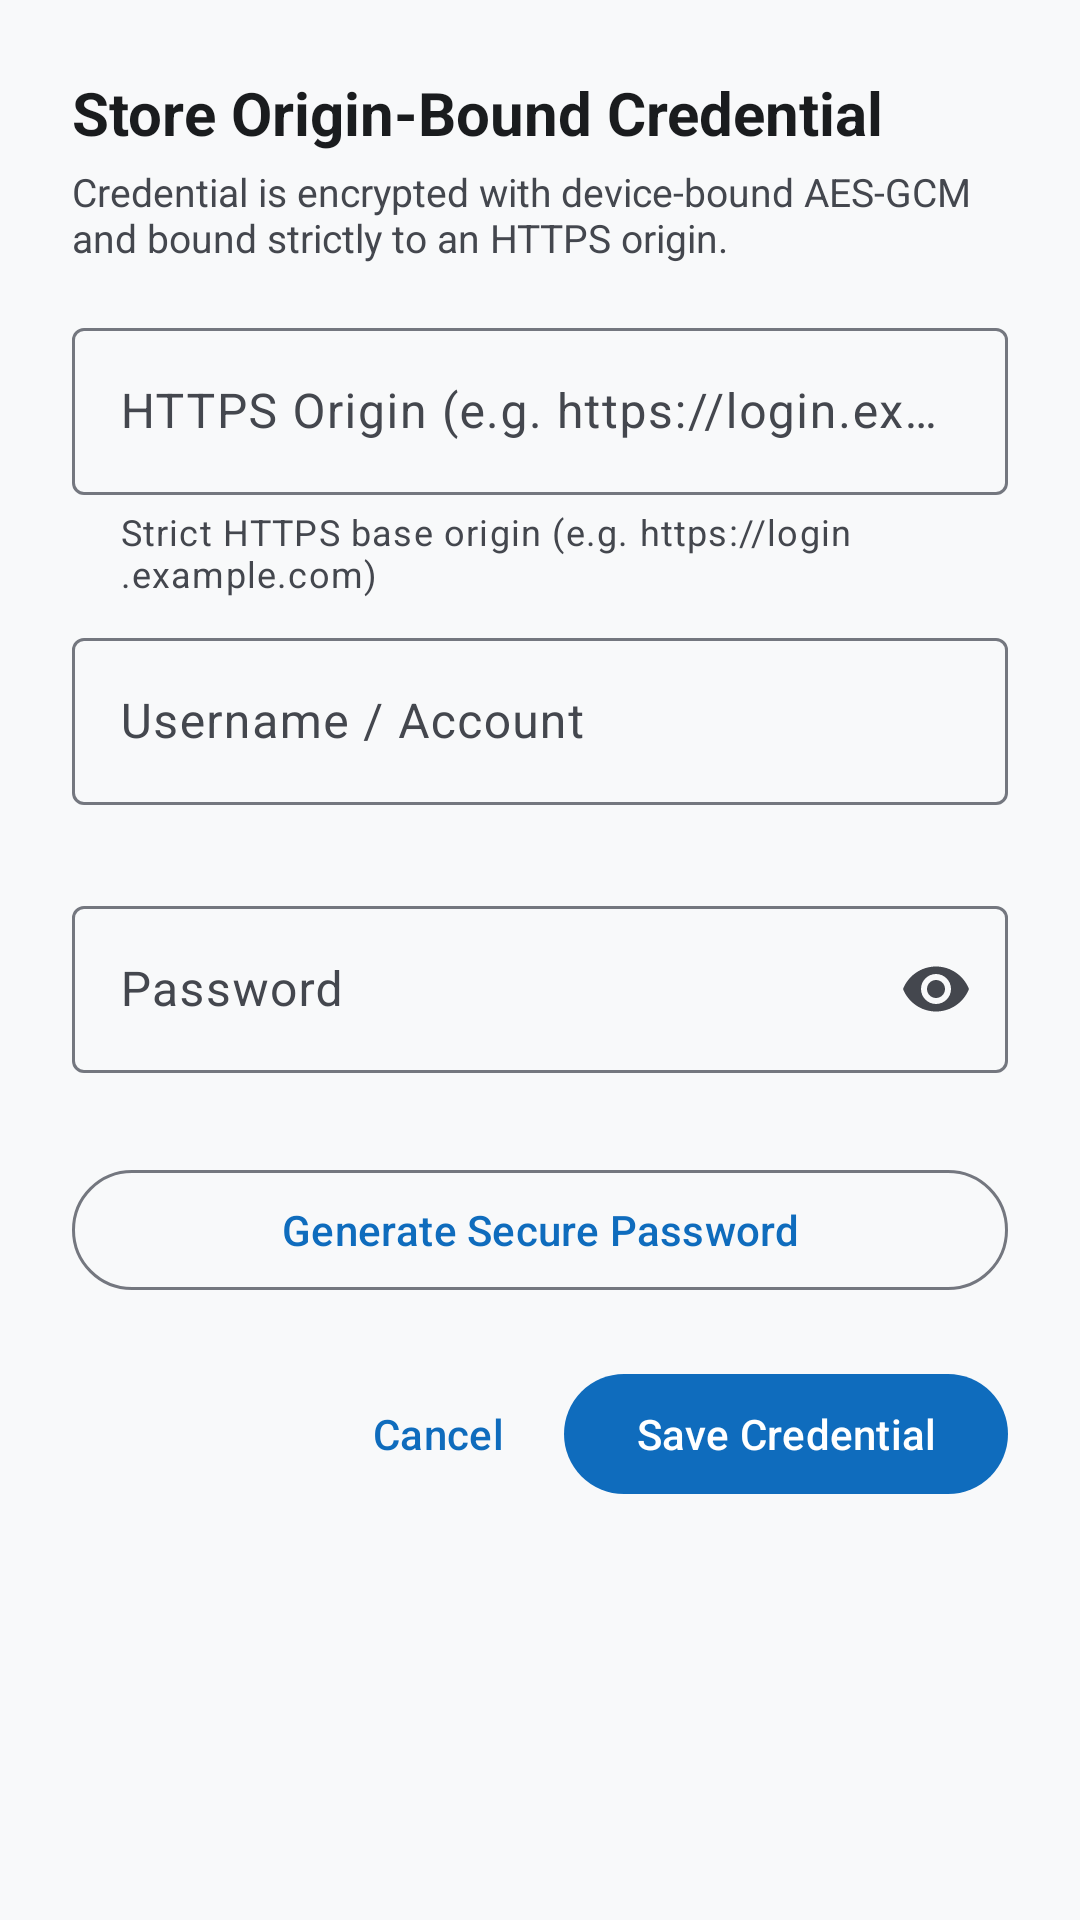

Android layout source for this screen:
<!-- AndroidManifest.xml: application theme Theme.AutoMateVault -->
<!-- res/layout/dialog_create_credential.xml -->
<?xml version="1.0" encoding="utf-8"?>
<ScrollView
    xmlns:android="http://schemas.android.com/apk/res/android"
    xmlns:app="http://schemas.android.com/apk/res-auto"
    android:layout_width="match_parent"
    android:layout_height="wrap_content">

    <LinearLayout
        android:layout_width="match_parent"
        android:layout_height="wrap_content"
        android:orientation="vertical"
        android:padding="24dp">

        <TextView
            android:layout_width="match_parent"
            android:layout_height="wrap_content"
            android:text="@string/dialog_create_title"
            android:textColor="@color/vault_on_surface"
            android:textSize="20sp"
            android:textStyle="bold" />

        <TextView
            android:layout_width="match_parent"
            android:layout_height="wrap_content"
            android:layout_marginTop="4dp"
            android:text="@string/dialog_create_subtitle"
            android:textColor="@color/vault_on_surface_variant"
            android:textSize="13sp" />

        
        <com.google.android.material.textfield.TextInputLayout
            android:id="@+id/tilOrigin"
            style="@style/Widget.Material3.TextInputLayout.OutlinedBox"
            android:layout_width="match_parent"
            android:layout_height="wrap_content"
            android:layout_marginTop="16dp"
            android:hint="@string/label_origin"
            app:errorEnabled="true"
            app:helperText="Strict HTTPS base origin (e.g. https://login.example.com)">

            <com.google.android.material.textfield.TextInputEditText
                android:id="@+id/etOrigin"
                android:layout_width="match_parent"
                android:layout_height="wrap_content"
                android:inputType="textUri"
                android:singleLine="true" />
        </com.google.android.material.textfield.TextInputLayout>

        
        <com.google.android.material.textfield.TextInputLayout
            android:id="@+id/tilUsername"
            style="@style/Widget.Material3.TextInputLayout.OutlinedBox"
            android:layout_width="match_parent"
            android:layout_height="wrap_content"
            android:layout_marginTop="8dp"
            android:hint="@string/label_username"
            app:errorEnabled="true">

            <com.google.android.material.textfield.TextInputEditText
                android:id="@+id/etUsername"
                android:layout_width="match_parent"
                android:layout_height="wrap_content"
                android:inputType="textEmailAddress"
                android:singleLine="true" />
        </com.google.android.material.textfield.TextInputLayout>

        
        <com.google.android.material.textfield.TextInputLayout
            android:id="@+id/tilPassword"
            style="@style/Widget.Material3.TextInputLayout.OutlinedBox"
            android:layout_width="match_parent"
            android:layout_height="wrap_content"
            android:layout_marginTop="8dp"
            android:hint="@string/label_password"
            app:endIconMode="password_toggle"
            app:errorEnabled="true">

            <com.google.android.material.textfield.TextInputEditText
                android:id="@+id/etPassword"
                android:layout_width="match_parent"
                android:layout_height="wrap_content"
                android:inputType="textPassword"
                android:saveEnabled="false"
                android:importantForAutofill="no"
                android:singleLine="true" />
        </com.google.android.material.textfield.TextInputLayout>

        
        <com.google.android.material.button.MaterialButton
            android:id="@+id/btnGeneratePassword"
            style="@style/Widget.Material3.Button.OutlinedButton"
            android:layout_width="match_parent"
            android:layout_height="wrap_content"
            android:layout_marginTop="8dp"
            android:minHeight="48dp"
            android:text="@string/action_generate_password" />

        
        <LinearLayout
            android:layout_width="match_parent"
            android:layout_height="wrap_content"
            android:layout_marginTop="20dp"
            android:gravity="end|center_vertical"
            android:orientation="horizontal">

            <com.google.android.material.button.MaterialButton
                android:id="@+id/btnCancelCreate"
                style="@style/Widget.Material3.Button.TextButton"
                android:layout_width="wrap_content"
                android:layout_height="wrap_content"
                android:minWidth="48dp"
                android:minHeight="48dp"
                android:text="@string/action_cancel" />

            <com.google.android.material.button.MaterialButton
                android:id="@+id/btnSaveCredential"
                style="@style/Widget.Material3.Button"
                android:layout_width="wrap_content"
                android:layout_height="wrap_content"
                android:layout_marginStart="8dp"
                android:minWidth="48dp"
                android:minHeight="48dp"
                android:text="@string/action_save_credential" />
        </LinearLayout>

    </LinearLayout>
</ScrollView>
<!-- resources referenced by this layout -->
<resources>
  <color name="vault_on_surface">#1A1C1E</color>
  <color name="vault_on_surface_variant">#44474E</color>
  <string name="action_cancel">Cancel</string>
  <string name="action_generate_password">Generate Secure Password</string>
  <string name="action_save_credential">Save Credential</string>
  <string name="dialog_create_subtitle">Credential is encrypted with device-bound AES-GCM and bound strictly to an HTTPS origin.</string>
  <string name="dialog_create_title">Store Origin-Bound Credential</string>
  <string name="label_origin">HTTPS Origin (e.g. https://login.example.com)</string>
  <string name="label_password">Password</string>
  <string name="label_username">Username / Account</string>
  <style name="Theme.AutoMateVault" parent="Theme.Material3.DayNight.NoActionBar">
          
          <item name="colorPrimary">@color/vault_primary</item>
          <item name="colorOnPrimary">@color/vault_on_primary</item>
          <item name="colorPrimaryContainer">@color/vault_primary_container</item>
          <item name="colorOnPrimaryContainer">@color/vault_on_primary_container</item>
  
          
          <item name="android:colorBackground">@color/vault_surface</item>
          <item name="colorSurface">@color/vault_surface</item>
          <item name="colorOnSurface">@color/vault_on_surface</item>
          <item name="colorSurfaceVariant">@color/vault_surface_variant</item>
          <item name="colorOnSurfaceVariant">@color/vault_on_surface_variant</item>
  
          
          <item name="colorOutline">@color/vault_outline</item>
          <item name="colorOutlineVariant">@color/vault_outline_variant</item>
  
          
          <item name="colorError">@color/vault_error</item>
          <item name="colorOnError">@color/vault_on_error</item>
          <item name="colorErrorContainer">@color/vault_error_container</item>
          <item name="colorOnErrorContainer">@color/vault_on_error_container</item>
  
          
          <item name="android:statusBarColor">@color/vault_surface</item>
          <item name="android:windowLightStatusBar">true</item>
          <item name="android:navigationBarColor">@color/vault_surface</item>
          <item name="android:windowLightNavigationBar">true</item>
      </style>
  <color name="vault_primary">#0F6CBD</color>
  <color name="vault_on_primary">#FFFFFF</color>
  <color name="vault_primary_container">#D0E4FF</color>
  <color name="vault_on_primary_container">#001D36</color>
  <color name="vault_surface">#F8F9FA</color>
  <color name="vault_surface_variant">#E1E2EC</color>
  <color name="vault_outline">#74777F</color>
  <color name="vault_outline_variant">#C4C7D0</color>
  <color name="vault_error">#BA1A1A</color>
  <color name="vault_on_error">#FFFFFF</color>
  <color name="vault_error_container">#FFDAD6</color>
  <color name="vault_on_error_container">#410002</color>
</resources>
